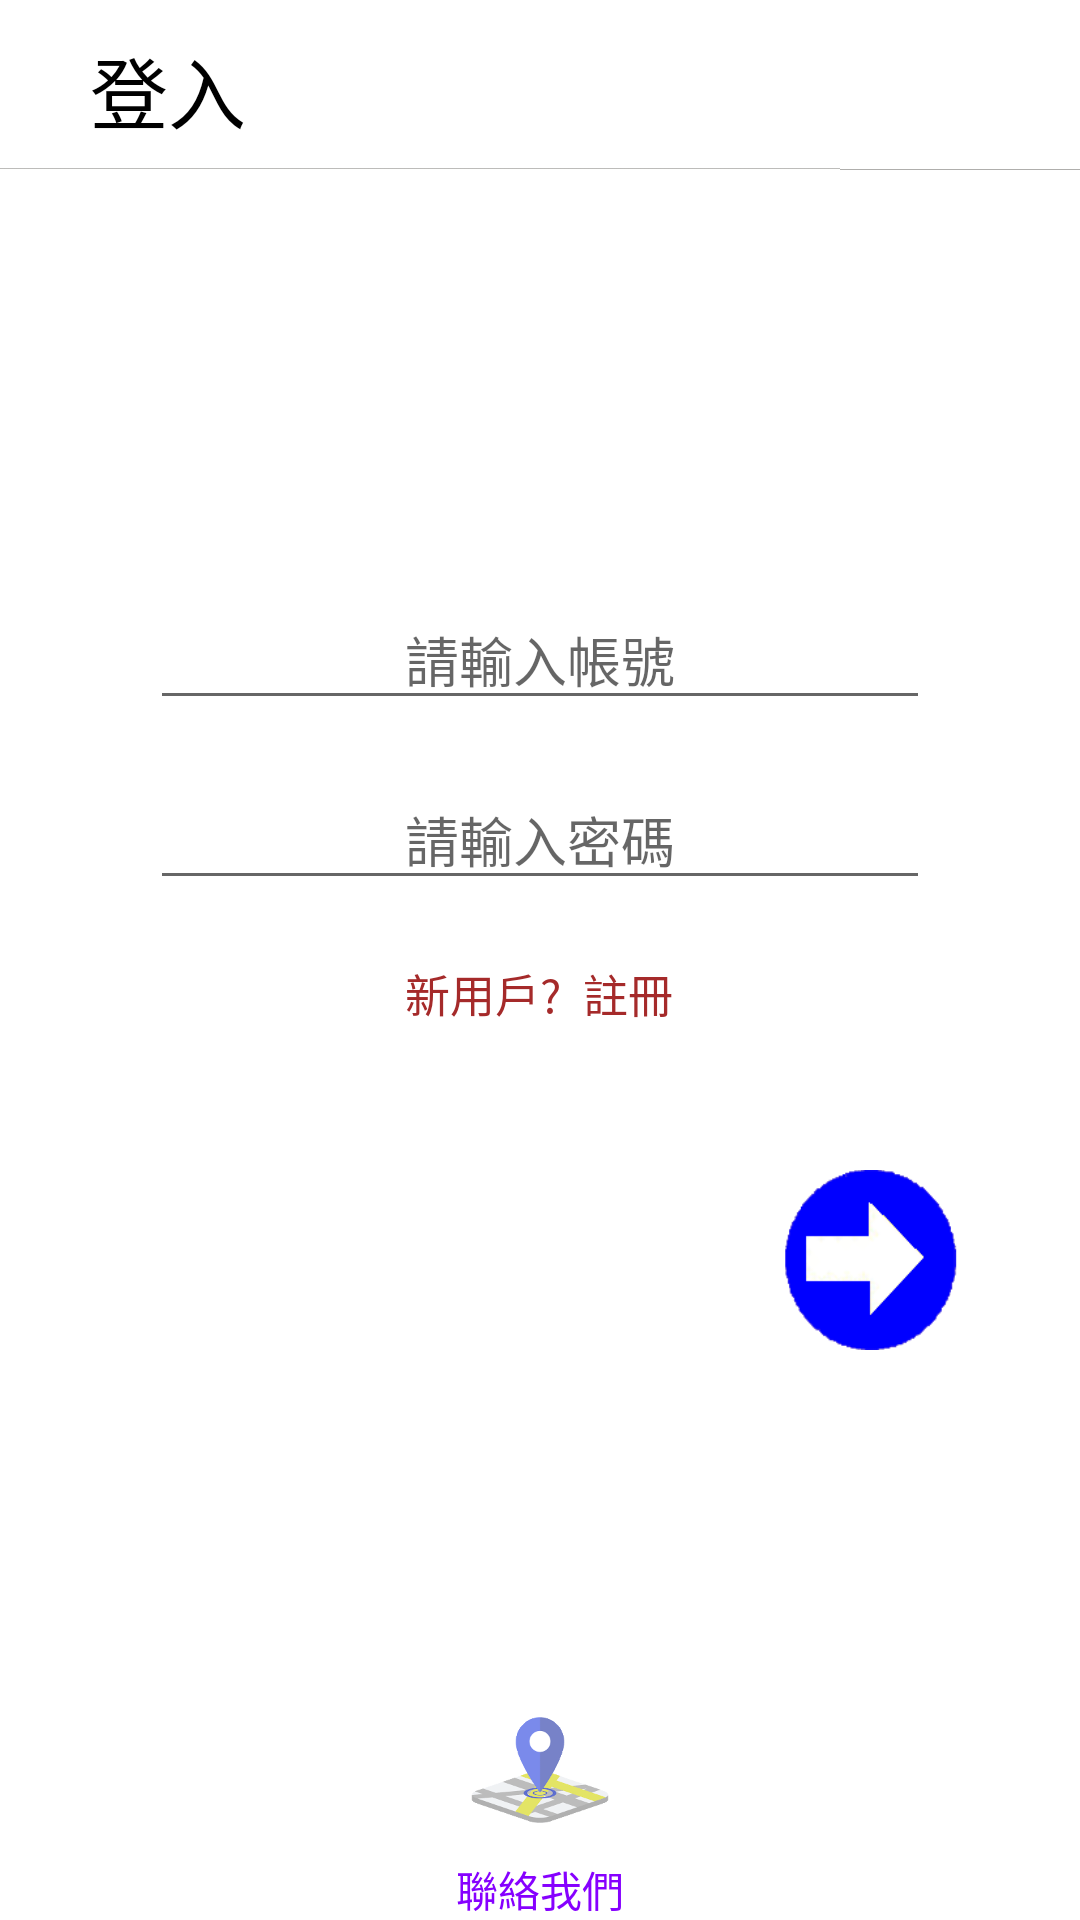

Produce the Android XML layout that renders to this screen, including the resource entries it uses.
<!-- AndroidManifest.xml: application theme AppTheme.FullScreen -->
<!-- res/layout/activity_login.xml -->
<?xml version="1.0" encoding="utf-8"?>
<RelativeLayout xmlns:android="http://schemas.android.com/apk/res/android"
    xmlns:app="http://schemas.android.com/apk/res-auto"
    xmlns:tools="http://schemas.android.com/tools"
    android:layout_width="match_parent"
    android:layout_height="match_parent"
    tools:context=".Login"
    android:background="#FFFFFF">



    <TextView
        android:layout_width="wrap_content"
        android:layout_height="wrap_content"
        android:layout_marginTop="11dp"
        android:text="登入"
        android:textColor="#000000"
        android:textSize="26sp"
        android:layout_marginLeft="30dp" />

    <ImageView
        android:layout_width="140dp"
        android:layout_height="wrap_content"
        android:src="@mipmap/line"
        android:layout_marginTop="55dp"/>
    <ImageView
        android:layout_width="140dp"
        android:layout_height="wrap_content"
        android:src="@mipmap/line"
        android:layout_marginLeft="140dp"
        android:layout_marginTop="55dp"/>
    <ImageView
        android:layout_width="150dp"
        android:layout_height="wrap_content"
        android:src="@mipmap/line"
        android:layout_marginLeft="280dp"
        android:layout_marginTop="55dp"/>

    <LinearLayout
        android:id="@+id/layout1"
        android:layout_marginTop="200dp"
        android:layout_marginLeft="50dp"
        android:layout_marginRight="50dp"
        android:orientation="horizontal"
        android:layout_width="match_parent"
        android:layout_height="40dp">
        <EditText
            android:id="@+id/myId"
            android:layout_width="match_parent"
            android:layout_height="match_parent"
            android:hint="請輸入帳號"
            android:gravity="top|center"/>
    </LinearLayout>

    <LinearLayout
        android:id="@+id/layout6"
        android:layout_below="@id/layout1"
        android:layout_marginTop="20dp"
        android:layout_marginLeft="50dp"
        android:layout_marginRight="50dp"
        android:orientation="horizontal"
        android:layout_width="match_parent"
        android:layout_height="40dp">
        <EditText
            android:id="@+id/myPw"
            android:inputType="textPassword"
            android:layout_width="match_parent"
            android:layout_height="match_parent"
            android:hint="請輸入密碼"
            android:gravity="top|center"/>
    </LinearLayout>

    <Button
        android:onClick="btnRegister"
        android:layout_width="107dp"
        android:layout_height="20dp"
        android:layout_below="@id/layout6"
        android:layout_marginTop="20dp"
        android:background="@mipmap/b4"
        android:text="新用戶?  註冊"
        android:textColor="#A52A2A"
        android:layout_centerHorizontal="true"
        android:textSize="15sp" />


    <ImageButton
        android:layout_width="60dp"
        android:layout_height="60dp"
        android:layout_below="@id/layout6"
        android:layout_alignParentRight="true"
        android:layout_marginTop="90dp"
        android:layout_marginRight="40dp"
        android:background="@mipmap/login"
        android:id="@+id/Login1"/>


    <ImageButton
        android:layout_centerHorizontal="true"
        android:layout_alignParentBottom="true"
        android:layout_marginBottom="25dp"
        android:layout_width="50dp"
        android:layout_height="50dp"
        android:background="@mipmap/gps"/>

    <TextView
        android:layout_width="wrap_content"
        android:layout_height="wrap_content"
        android:text="聯絡我們"
        android:textColor="#8600FF"
        android:layout_centerHorizontal="true"
        android:layout_alignParentBottom="true"
        android:id="@+id/call"/>

</RelativeLayout>
<!-- resources referenced by this layout -->
<resources>
  <!-- mipmap b4: png bitmap (mipmap-xhdpi, 482 bytes) -->
  <!-- mipmap gps: png bitmap (mipmap-xhdpi, 11676 bytes) -->
  <!-- mipmap line: jpg bitmap (mipmap-xxhdpi, 2489 bytes) -->
  <!-- mipmap login: png bitmap (mipmap-xhdpi, 7337 bytes) -->
  <style name="AppTheme.FullScreen" parent="@style/Theme.AppCompat.DayNight.NoActionBar">
          <item name="android:windowFullscreen">false</item>
          <item name="android:windowBackground">@mipmap/view</item>
          <item name="windowActionBar">false</item>
          <item name="windowNoTitle">true</item>
      </style>
</resources>
